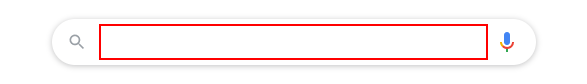
Task: Pratice sorting lists
Workflow: tempExc

Step 1: click on the text box 'q'

Step 2: type "["Weather in " +city+ "[k(enter)]"]" into the text box 'q' (same screen as step 1)

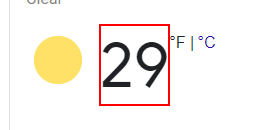
Step 3: get-text from the element 'wob_tm'
